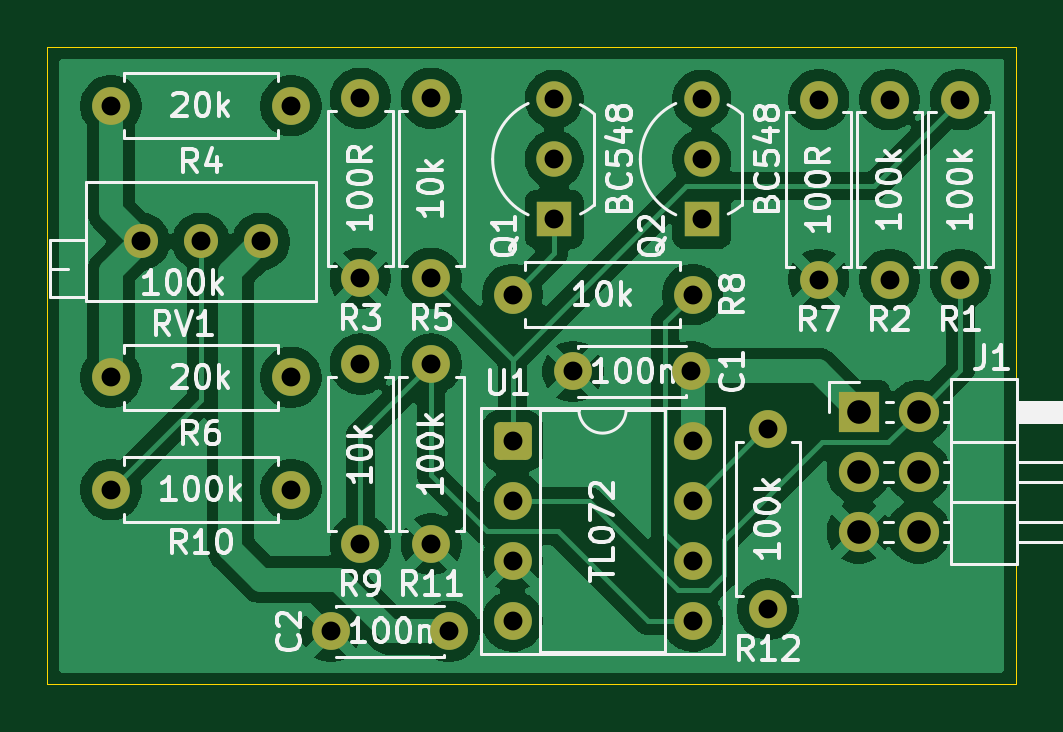
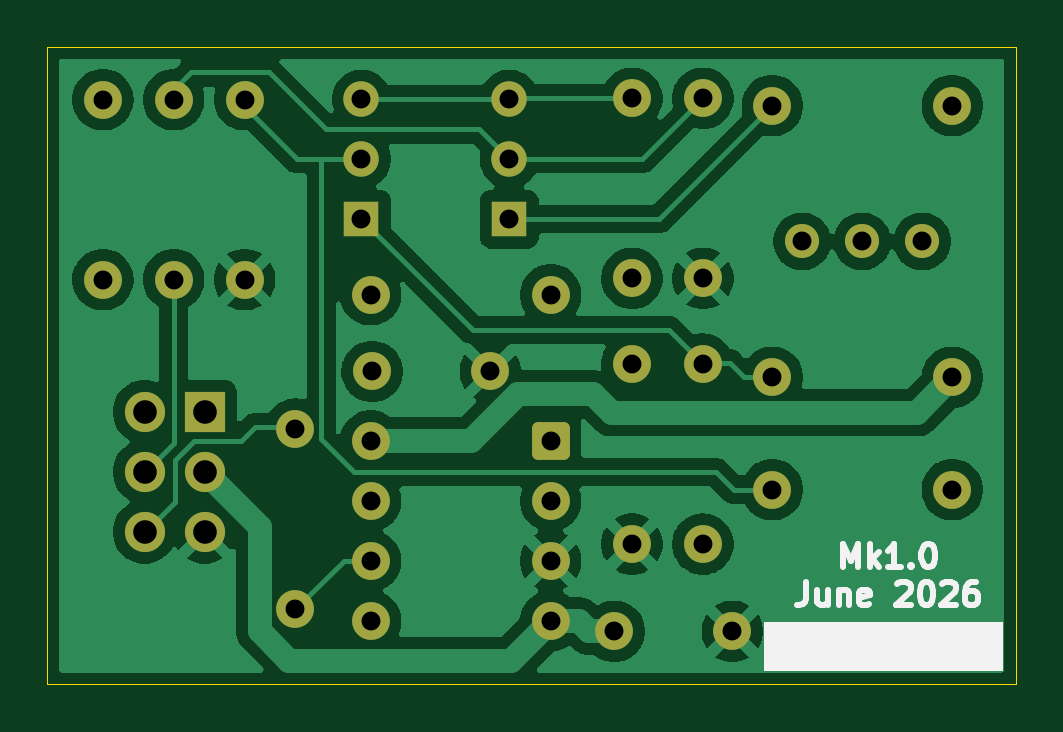
Circuit board: 11 layer files. Board 41.0 x 27.0 mm.
- bottom_copper: DMH_Submodule_VCA-B_Cu.gbl (70048 bytes)
- bottom_mask: DMH_Submodule_VCA-B_Mask.gbs (2862 bytes)
- paste: DMH_Submodule_VCA-B_Paste.gbp (459 bytes)
- bottom_silk: DMH_Submodule_VCA-B_Silkscreen.gbo (9367 bytes)
- outline: DMH_Submodule_VCA-Edge_Cuts.gm1 (609 bytes)
- top_copper: DMH_Submodule_VCA-F_Cu.gtl (76895 bytes)
- top_mask: DMH_Submodule_VCA-F_Mask.gts (2862 bytes)
- paste: DMH_Submodule_VCA-F_Paste.gtp (459 bytes)
- top_silk: DMH_Submodule_VCA-F_Silkscreen.gto (72746 bytes)
- drill: DMH_Submodule_VCA-NPTH.drl (264 bytes)
- drill: DMH_Submodule_VCA-PTH.drl (1079 bytes)

=== bottom_copper: DMH_Submodule_VCA-B_Cu.gbl (70048 bytes, source omitted) ===
=== bottom_mask: DMH_Submodule_VCA-B_Mask.gbs (2862 bytes, source withheld) ===
=== paste: DMH_Submodule_VCA-B_Paste.gbp ===
%TF.GenerationSoftware,KiCad,Pcbnew,10.0.1*%
%TF.CreationDate,2026-06-20T14:04:33+02:00*%
%TF.ProjectId,DMH_Submodule_VCA,444d485f-5375-4626-9d6f-64756c655f56,1*%
%TF.SameCoordinates,Original*%
%TF.FileFunction,Paste,Bot*%
%TF.FilePolarity,Positive*%
%FSLAX46Y46*%
G04 Gerber Fmt 4.6, Leading zero omitted, Abs format (unit mm)*
G04 Created by KiCad (PCBNEW 10.0.1) date 2026-06-20 14:04:33*
%MOMM*%
%LPD*%
G01*
G04 APERTURE LIST*
G04 APERTURE END LIST*
M02*

=== bottom_silk: DMH_Submodule_VCA-B_Silkscreen.gbo (9367 bytes, source omitted) ===
=== outline: DMH_Submodule_VCA-Edge_Cuts.gm1 ===
%TF.GenerationSoftware,KiCad,Pcbnew,10.0.1*%
%TF.CreationDate,2026-06-20T14:04:33+02:00*%
%TF.ProjectId,DMH_Submodule_VCA,444d485f-5375-4626-9d6f-64756c655f56,1*%
%TF.SameCoordinates,Original*%
%TF.FileFunction,Profile,NP*%
%FSLAX46Y46*%
G04 Gerber Fmt 4.6, Leading zero omitted, Abs format (unit mm)*
G04 Created by KiCad (PCBNEW 10.0.1) date 2026-06-20 14:04:33*
%MOMM*%
%LPD*%
G01*
G04 APERTURE LIST*
%TA.AperFunction,Profile*%
%ADD10C,0.050000*%
%TD*%
G04 APERTURE END LIST*
D10*
X54000000Y-49500000D02*
X95000000Y-49500000D01*
X95000000Y-76500000D01*
X54000000Y-76500000D01*
X54000000Y-49500000D01*
M02*

=== top_copper: DMH_Submodule_VCA-F_Cu.gtl (76895 bytes, source omitted) ===
=== top_mask: DMH_Submodule_VCA-F_Mask.gts (2862 bytes, source withheld) ===
=== paste: DMH_Submodule_VCA-F_Paste.gtp ===
%TF.GenerationSoftware,KiCad,Pcbnew,10.0.1*%
%TF.CreationDate,2026-06-20T14:04:33+02:00*%
%TF.ProjectId,DMH_Submodule_VCA,444d485f-5375-4626-9d6f-64756c655f56,1*%
%TF.SameCoordinates,Original*%
%TF.FileFunction,Paste,Top*%
%TF.FilePolarity,Positive*%
%FSLAX46Y46*%
G04 Gerber Fmt 4.6, Leading zero omitted, Abs format (unit mm)*
G04 Created by KiCad (PCBNEW 10.0.1) date 2026-06-20 14:04:33*
%MOMM*%
%LPD*%
G01*
G04 APERTURE LIST*
G04 APERTURE END LIST*
M02*

=== top_silk: DMH_Submodule_VCA-F_Silkscreen.gto (72746 bytes, source omitted) ===
=== drill: DMH_Submodule_VCA-NPTH.drl ===
M48
; DRILL file KiCad 10.0.1 date 2026-06-20T14:04:37
; FORMAT={-:-/ absolute / metric / decimal}
; #@! TF.CreationDate,2026-06-20T14:04:37+02:00
; #@! TF.GenerationSoftware,Kicad,Pcbnew,10.0.1
; #@! TF.FileFunction,NonPlated,1,2,NPTH
FMAT,2
METRIC
%
G90
G05
M30

=== drill: DMH_Submodule_VCA-PTH.drl ===
M48
; DRILL file KiCad 10.0.1 date 2026-06-20T14:04:37
; FORMAT={-:-/ absolute / metric / decimal}
; #@! TF.CreationDate,2026-06-20T14:04:37+02:00
; #@! TF.GenerationSoftware,Kicad,Pcbnew,10.0.1
; #@! TF.FileFunction,Plated,1,2,PTH
FMAT,2
METRIC
; #@! TA.AperFunction,Plated,PTH,ComponentDrill
T1C0.800
; #@! TA.AperFunction,Plated,PTH,ComponentDrill
T2C1.000
%
G90
G05
T1
X56.69Y-52.0
X56.69Y-63.5
X56.69Y-68.25
X57.96Y-57.745
X60.5Y-57.745
X63.04Y-57.745
X64.31Y-52.0
X64.31Y-63.5
X64.31Y-68.25
X66.0Y-74.25
X67.25Y-51.69
X67.25Y-59.31
X67.25Y-62.94
X67.25Y-70.56
X70.25Y-51.69
X70.25Y-59.31
X70.25Y-62.94
X70.25Y-70.56
X71.0Y-74.25
X73.69Y-60.0
X73.69Y-66.19
X73.69Y-68.73
X73.69Y-71.27
X73.69Y-73.81
X75.45Y-51.72
X75.45Y-54.26
X75.45Y-56.8
X76.25Y-63.25
X81.25Y-63.25
X81.31Y-60.0
X81.31Y-66.19
X81.31Y-68.73
X81.31Y-71.27
X81.31Y-73.81
X81.7Y-51.72
X81.7Y-54.26
X81.7Y-56.8
X84.5Y-65.69
X84.5Y-73.31
X86.65Y-51.74
X86.65Y-59.36
X89.65Y-51.74
X89.65Y-59.36
X92.65Y-51.74
X92.65Y-59.36
T2
X88.34Y-64.96
X88.34Y-67.5
X88.34Y-70.04
X90.88Y-64.96
X90.88Y-67.5
X90.88Y-70.04
M30
